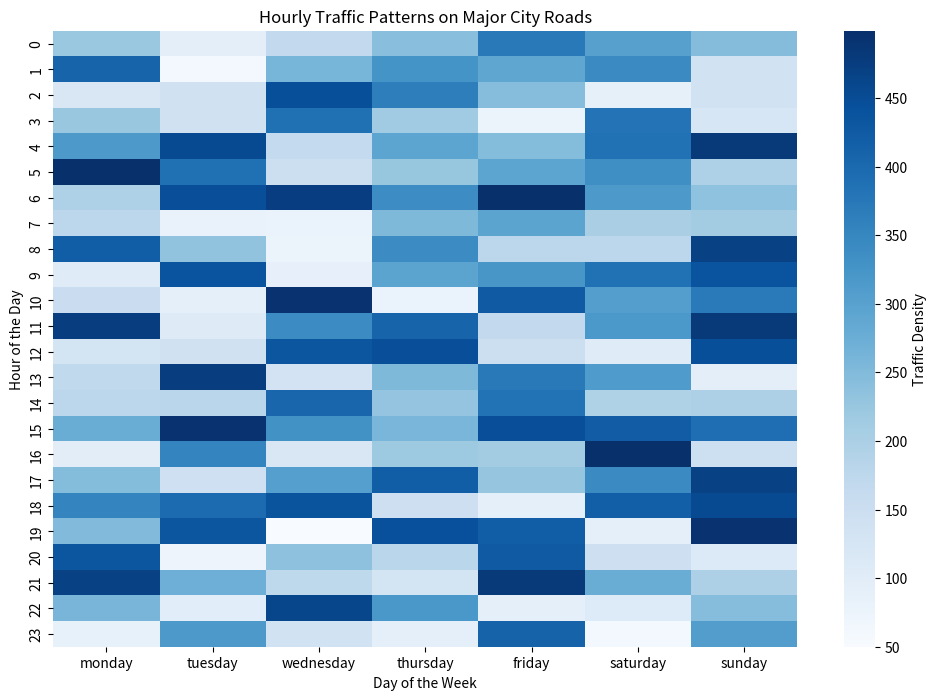

Python code for this plot:
import pandas as pd 

data = [
    {
        "monday": 222,
        "tuesday": 97,
        "wednesday": 167,
        "thursday": 242,
        "friday": 373,
        "saturday": 301,
        "sunday": 245
    },
    {
        "monday": 409,
        "tuesday": 59,
        "wednesday": 261,
        "thursday": 327,
        "friday": 292,
        "saturday": 342,
        "sunday": 137
    },
    {
        "monday": 120,
        "tuesday": 138,
        "wednesday": 446,
        "thursday": 364,
        "friday": 243,
        "saturday": 89,
        "sunday": 137
    },
    {
        "monday": 224,
        "tuesday": 138,
        "wednesday": 387,
        "thursday": 215,
        "friday": 75,
        "saturday": 383,
        "sunday": 122
    },
    {
        "monday": 315,
        "tuesday": 454,
        "wednesday": 165,
        "thursday": 293,
        "friday": 247,
        "saturday": 385,
        "sunday": 481
    },
    {
        "monday": 498,
        "tuesday": 388,
        "wednesday": 149,
        "thursday": 227,
        "friday": 293,
        "saturday": 335,
        "sunday": 197
    },
    {
        "monday": 197,
        "tuesday": 448,
        "wednesday": 473,
        "thursday": 338,
        "friday": 499,
        "saturday": 315,
        "sunday": 235
    },
    {
        "monday": 177,
        "tuesday": 82,
        "wednesday": 81,
        "thursday": 252,
        "friday": 294,
        "saturday": 201,
        "sunday": 213
    },
    {
        "monday": 420,
        "tuesday": 233,
        "wednesday": 78,
        "thursday": 340,
        "friday": 178,
        "saturday": 178,
        "sunday": 470
    },
    {
        "monday": 103,
        "tuesday": 439,
        "wednesday": 88,
        "thursday": 294,
        "friday": 323,
        "saturday": 385,
        "sunday": 438
    },
    {
        "monday": 155,
        "tuesday": 92,
        "wednesday": 492,
        "thursday": 81,
        "friday": 426,
        "saturday": 307,
        "sunday": 371
    },
    {
        "monday": 475,
        "tuesday": 107,
        "wednesday": 341,
        "thursday": 408,
        "friday": 169,
        "saturday": 317,
        "sunday": 480
    },
    {
        "monday": 132,
        "tuesday": 141,
        "wednesday": 434,
        "thursday": 448,
        "friday": 149,
        "saturday": 103,
        "sunday": 446
    },
    {
        "monday": 171,
        "tuesday": 476,
        "wednesday": 134,
        "thursday": 253,
        "friday": 374,
        "saturday": 312,
        "sunday": 97
    },
    {
        "monday": 177,
        "tuesday": 181,
        "wednesday": 406,
        "thursday": 230,
        "friday": 384,
        "saturday": 193,
        "sunday": 198
    },
    {
        "monday": 277,
        "tuesday": 492,
        "wednesday": 329,
        "thursday": 257,
        "friday": 447,
        "saturday": 423,
        "sunday": 391
    },
    {
        "monday": 98,
        "tuesday": 355,
        "wednesday": 119,
        "thursday": 219,
        "friday": 213,
        "saturday": 498,
        "sunday": 145
    },
    {
        "monday": 247,
        "tuesday": 144,
        "wednesday": 306,
        "thursday": 419,
        "friday": 228,
        "saturday": 342,
        "sunday": 468
    },
    {
        "monday": 354,
        "tuesday": 399,
        "wednesday": 437,
        "thursday": 148,
        "friday": 92,
        "saturday": 418,
        "sunday": 455
    },
    {
        "monday": 251,
        "tuesday": 433,
        "wednesday": 50,
        "thursday": 444,
        "friday": 420,
        "saturday": 93,
        "sunday": 492
    },
    {
        "monday": 433,
        "tuesday": 73,
        "wednesday": 237,
        "thursday": 180,
        "friday": 427,
        "saturday": 148,
        "sunday": 112
    },
    {
        "monday": 469,
        "tuesday": 272,
        "wednesday": 173,
        "thursday": 132,
        "friday": 480,
        "saturday": 277,
        "sunday": 198
    },
    {
        "monday": 259,
        "tuesday": 100,
        "wednesday": 461,
        "thursday": 320,
        "friday": 91,
        "saturday": 108,
        "sunday": 243
    },
    {
        "monday": 86,
        "tuesday": 316,
        "wednesday": 136,
        "thursday": 93,
        "friday": 410,
        "saturday": 61,
        "sunday": 308
    }
]

df = pd.DataFrame(data)

import matplotlib.pyplot as plt
import seaborn as sns

plt.figure(figsize=(12, 8))
sns.heatmap(df, cmap='Blues', cbar_kws={'label': 'Traffic Density'})

plt.title('Hourly Traffic Patterns on Major City Roads')
plt.xlabel('Day of the Week')
plt.ylabel('Hour of the Day')
plt.show()